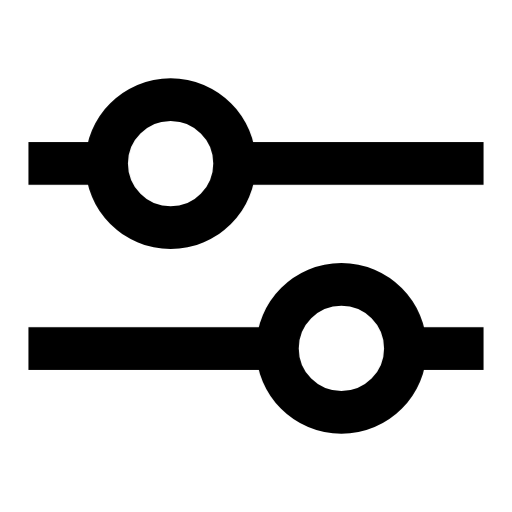
t = 0.00 s
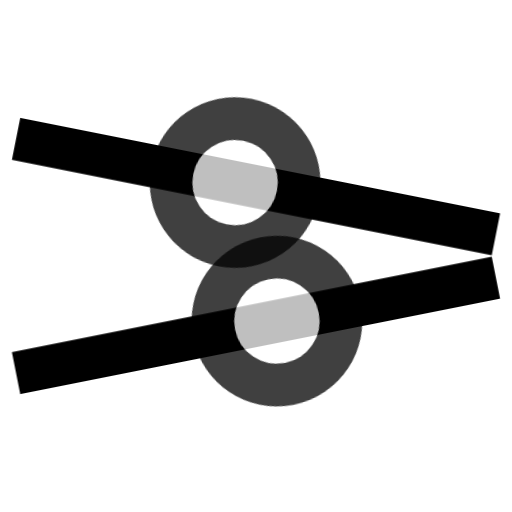
t = 0.25 s
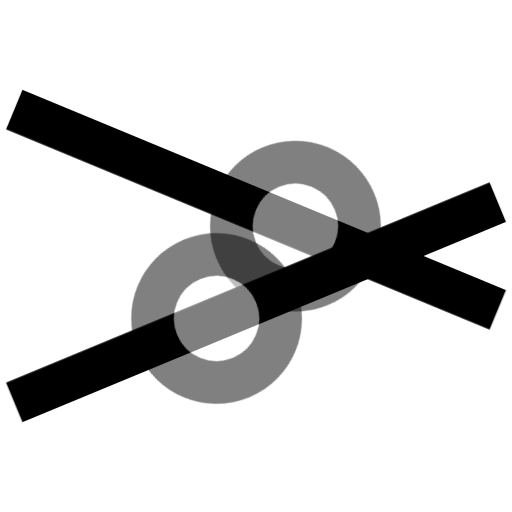
t = 0.50 s
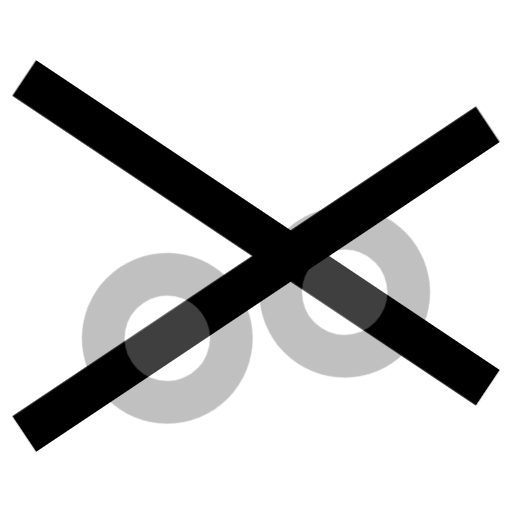
t = 0.75 s
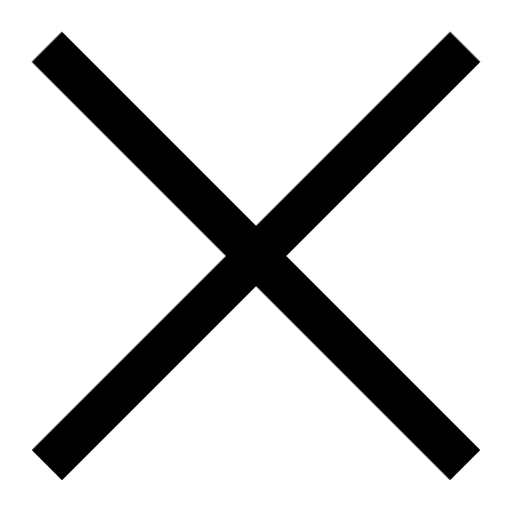
t = 1.00 s

The animated SVG that drew these frames (rendered in a browser with its animation timeline set to each time). Animation: 10 CSS @keyframes rules; one cycle of 1.00 s.

<svg viewBox="0 0 36 36" xmlns="http://www.w3.org/2000/svg">
<style><![CDATA[
  #icon_filters-u-top_to {
    animation: icon_filters-u-top_to__to 1000ms linear 1 normal forwards
  }

  @keyframes icon_filters-u-top_to__to {
    0% {
      transform: translate(18px, 11.5px)
    }

    100% {
      transform: translate(18px, 18px)
    }
  }

  #icon_filters-u-top_tr {
    animation: icon_filters-u-top_tr__tr 1000ms linear 1 normal forwards
  }

  @keyframes icon_filters-u-top_tr__tr {
    0% {
      transform: rotate(-180deg)
    }

    100% {
      transform: rotate(-135deg)
    }
  }

  #icon_filters-u-line_top_ts {
    animation: icon_filters-u-line_top_ts__ts 1000ms linear 1 normal forwards
  }

  @keyframes icon_filters-u-line_top_ts__ts {
    0% {
      transform: translate(18px, 23.5px) scale(1, 1)
    }

    100% {
      transform: translate(18px, 23.5px) scale(1.3, 1)
    }
  }

  #icon_filters-u-circle_top_to {
    animation: icon_filters-u-circle_top_to__to 1000ms linear 1 normal forwards
  }

  @keyframes icon_filters-u-circle_top_to__to {
    0% {
      transform: translate(18px, 25px)
    }

    100% {
      transform: translate(0px, 25px)
    }
  }

  #icon_filters-u-circle_top {
    animation: icon_filters-u-circle_top_c_o 1000ms linear 1 normal forwards
  }

  @keyframes icon_filters-u-circle_top_c_o {
    0% {
      opacity: 1
    }

    100% {
      opacity: 0
    }
  }

  #icon_filters-u-bottom_to {
    animation: icon_filters-u-bottom_to__to 1000ms linear 1 normal forwards
  }

  @keyframes icon_filters-u-bottom_to__to {
    0% {
      transform: translate(18px, 24.5px)
    }

    100% {
      transform: translate(18px, 18px)
    }
  }

  #icon_filters-u-bottom_tr {
    animation: icon_filters-u-bottom_tr__tr 1000ms linear 1 normal forwards
  }

  @keyframes icon_filters-u-bottom_tr__tr {
    0% {
      transform: rotate(0deg)
    }

    100% {
      transform: rotate(-45deg)
    }
  }

  #icon_filters-u-line_bottom_ts {
    animation: icon_filters-u-line_bottom_ts__ts 1000ms linear 1 normal forwards
  }

  @keyframes icon_filters-u-line_bottom_ts__ts {
    0% {
      transform: translate(18px, 23.5px) scale(1, 1)
    }

    100% {
      transform: translate(18px, 23.5px) scale(1.3, 1)
    }
  }

  #icon_filters-u-circle_bottom_to {
    animation: icon_filters-u-circle_bottom_to__to 1000ms linear 1 normal forwards
  }

  @keyframes icon_filters-u-circle_bottom_to__to {
    0% {
      transform: translate(18px, 25px)
    }

    100% {
      transform: translate(0px, 25px)
    }
  }

  #icon_filters-u-circle_bottom {
    animation: icon_filters-u-circle_bottom_c_o 1000ms linear 1 normal forwards
  }

  @keyframes icon_filters-u-circle_bottom_c_o {
    0% {
      opacity: 1
    }

    100% {
      opacity: 0
    }
  }
]]></style>

  <g id="icon_filters-u-top_to" transform="translate(18,11.5)">
    <g id="icon_filters-u-top_tr" transform="rotate(-180)">
      <g id="icon_filters-u-top" transform="translate(-18,-25)">
        <g id="icon_filters-u-line_top_ts" transform="translate(18,23.5) scale(1,1)">
          <path id="icon_filters-u-line_top"
            d="M2,25h32"
            transform="translate(-18,-23.5)" fill="none" stroke="#000" stroke-width="3" />
        </g>
        <g id="icon_filters-u-circle_top_to" transform="translate(18,25)">
          <path id="icon_filters-u-circle_top"
            d="M19.5,25c0-2.4853,2.0147-4.5,4.5-4.5s4.5,2.0147,4.5,4.5m-9,0c0,2.4853,2.0147,4.5,4.5,4.5s4.5-2.0147,4.5-4.5m0,0"
            transform="translate(-18,-25)" fill="#fff" stroke="#000" stroke-width="3" />
        </g>
      </g>
    </g>
  </g>
  <g id="icon_filters-u-bottom_to" transform="translate(18,24.5)">
    <g id="icon_filters-u-bottom_tr" transform="rotate(0)">
      <g id="icon_filters-u-bottom" transform="translate(-18,-25)">
        <g id="icon_filters-u-line_bottom_ts" transform="translate(18,23.5) scale(1,1)">
          <path id="icon_filters-u-line_bottom"
            d="M2,25h32"
            transform="translate(-18,-23.5)" fill="none" stroke="#000" stroke-width="3" />
        </g>
        <g id="icon_filters-u-circle_bottom_to" transform="translate(18,25)">
          <path id="icon_filters-u-circle_bottom"
            d="M19.5,25c0-2.4853,2.0147-4.5,4.5-4.5s4.5,2.0147,4.5,4.5m-9,0c0,2.4853,2.0147,4.5,4.5,4.5s4.5-2.0147,4.5-4.5m0,0"
            transform="translate(-18,-25)" fill="#fff" stroke="#000" stroke-width="3" />
        </g>
      </g>
    </g>
  </g>

</svg>